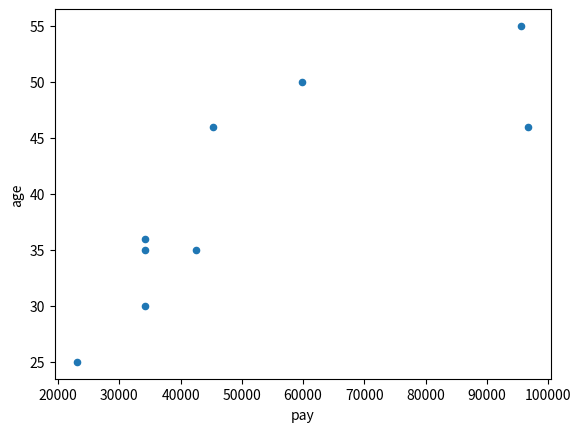
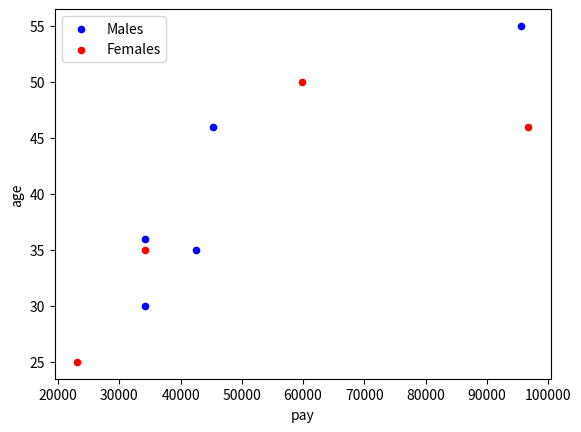

The matplotlib source for these figures, in order:
import matplotlib.pyplot as plt
import pandas as pd
from scipy.stats import zscore


def series_example():
    temp = [
        3, 4, 3, 2, 5, 6, 5, 4, 5, 6,
        7, 8, 7, 6, 5, 6, 7, 8, 9, 8,
        7, 6, 7, 6, 5, 6, 5, 4, 5, 4,
        3
    ]
    date = [i+1 for i in range(len(temp))]
    ts = pd.Series(temp, date)
    print('\n', ts[:10])
    input()

    stat = ts.describe()
    print('\n', stat)
    input()

    plt.figure()
    ts.plot()
    plt.grid(True)
    plt.show()


def get_test_df():
    par_names = ['sex', 'pay', 'age']
    values = [
        ['m', 45362, 46],
        ['f', 34252, 35],
        ['m', 34252, 36],
        ['f', 59789, 50],
        ['f', 23145, 25],
        ['f', 96748, 46],
        ['m', 95647, 55],
        ['m', 34235, 30],
        ['m', 42518, 35],
    ]
    data = pd.DataFrame(values, columns=par_names)
    return data


def frame_example():
    data = get_test_df()
    print(data)

    stat = data.describe()
    input()
    print(stat)

    input()
    print('\n', data.groupby('sex').mean())


def plotting_example():
    data = get_test_df()

    # plt.figure()
    data.plot.scatter(x='pay', y='age')
    plt.show()

    males = data.loc[data['sex'] == 'm']
    females = data.loc[data['sex'] == 'f']

    # plt.figure()
    ax = males.plot.scatter(x='pay', y='age', label='Males', color='b')
    females.plot.scatter(x='pay', y='age', label='Females', color='r', ax=ax)
    plt.show()


def z_scores_example():
    data = get_test_df()
    print(data)
    z_data = data[['pay', 'age']].apply(zscore)
    print(z_data)
    plt.figure()
    z_data.plot.scatter(x='pay', y='age')
    plt.show()


if __name__ == "__main__":
    # series_example()
    # frame_example()
    plotting_example()
    # z_scores_example()
